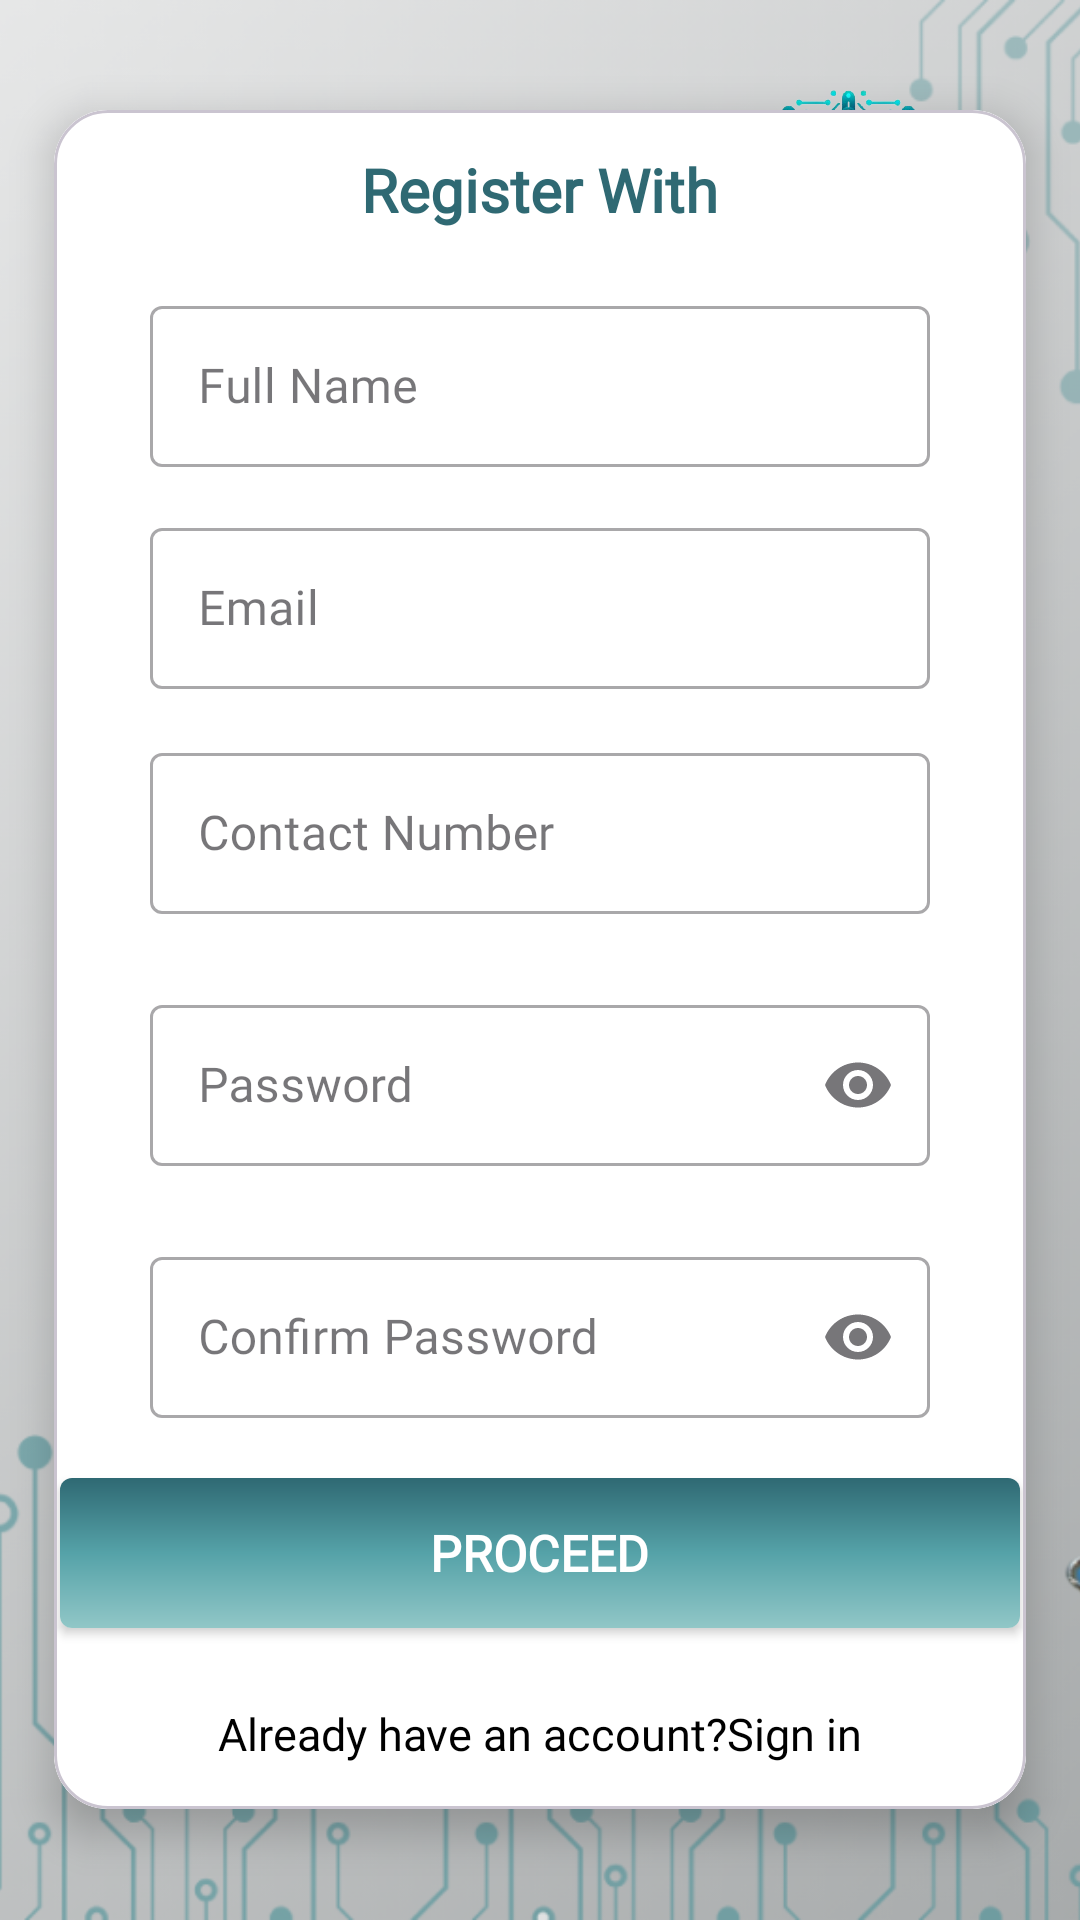

Here is an Android app screen rendered from its layout file. Give the layout XML and the strings, colors and styles it references.
<!-- AndroidManifest.xml: application theme Theme.JusticeChain -->
<!-- res/layout/activity_register.xml -->
<?xml version="1.0" encoding="utf-8"?>
<RelativeLayout xmlns:android="http://schemas.android.com/apk/res/android"
    xmlns:app="http://schemas.android.com/apk/res-auto"
    xmlns:tools="http://schemas.android.com/tools"
    android:layout_width="match_parent"
    android:layout_height="match_parent"
    tools:context=".RegisterActivity">

    <ImageView
        android:id="@+id/imgSplash"
        android:layout_width="match_parent"
        android:layout_height="match_parent"
        android:scaleType="centerCrop"
        android:src="@drawable/bg" />

    <ImageView
        android:id="@+id/backButtonIcon"
        android:layout_width="35dp"
        android:layout_height="35dp"
        android:layout_marginStart="10dp"
        android:layout_marginTop="10dp"
        android:background="@drawable/full_round"
        android:backgroundTint="@color/white"
        android:padding="6dp"
        android:src="@drawable/baseline_arrow_back_24"
        app:tint="@color/primary" />

    <ImageView
        android:id="@+id/imgIcon"
        android:layout_width="120dp"
        android:layout_height="120dp"
        android:layout_alignParentTop="true"
        android:layout_alignParentEnd="true"
        android:layout_margin="16dp"
        android:src="@drawable/icon" />

    <com.google.android.material.card.MaterialCardView
        android:id="@+id/cardAdmData"
        android:layout_width="match_parent"
        android:layout_height="wrap_content"
        android:layout_centerInParent="true"
        android:layout_marginStart="18dp"
        android:layout_marginTop="24dp"
        android:layout_marginEnd="18dp"
        android:layout_marginBottom="30dp"
        app:cardCornerRadius="18dp"
        app:cardElevation="8dp">

        <RelativeLayout
            android:layout_width="match_parent"
            android:layout_height="match_parent"
            android:background="@color/white">

            <TextView
                android:id="@+id/txtRegister"
                android:layout_width="wrap_content"
                android:layout_height="wrap_content"
                android:layout_centerHorizontal="true"
                android:layout_marginTop="8dp"
                android:fontFamily="@font/ubuntu"
                android:padding="5dp"
                android:text="Register With"
                android:textColor="@color/primary"
                android:textSize="20sp"
                android:textStyle="bold" />

            <com.google.android.material.textfield.TextInputLayout
                android:id="@+id/textInputLayout"
                style="@style/Widget.MaterialComponents.TextInputLayout.OutlinedBox"
                android:layout_width="match_parent"
                android:layout_height="wrap_content"
                android:layout_below="@+id/txtRegister"
                android:layout_marginStart="32dp"
                android:layout_marginTop="15dp"
                android:layout_marginEnd="32dp"
                android:fontFamily="@font/ubuntu"
                android:hint="Full Name"
                app:endIconMode="clear_text">

                <com.google.android.material.textfield.TextInputEditText
                    android:id="@+id/inputName"
                    android:layout_width="match_parent"
                    android:layout_height="wrap_content"
                    android:drawablePadding="16dp"
                    android:ems="10"
                    android:fontFamily="@font/ubuntu"
                    android:inputType="text"
                    android:padding="16dp" />

            </com.google.android.material.textfield.TextInputLayout>

            <com.google.android.material.textfield.TextInputLayout
                android:id="@+id/textInputLayout2"
                style="@style/Widget.MaterialComponents.TextInputLayout.OutlinedBox"
                android:layout_width="match_parent"
                android:layout_height="wrap_content"
                android:layout_below="@+id/textInputLayout"
                android:layout_marginStart="32dp"
                android:layout_marginTop="15dp"
                android:layout_marginEnd="32dp"
                android:fontFamily="@font/ubuntu"
                android:hint="Email"
                app:endIconMode="clear_text">

                <com.google.android.material.textfield.TextInputEditText
                    android:id="@+id/inputEmail"
                    android:layout_width="match_parent"
                    android:layout_height="wrap_content"
                    android:drawablePadding="16dp"
                    android:ems="10"
                    android:fontFamily="@font/ubuntu"
                    android:inputType="textEmailAddress"
                    android:padding="16dp" />

            </com.google.android.material.textfield.TextInputLayout>

            <com.google.android.material.textfield.TextInputLayout
                android:id="@+id/textInputLayoutPhone"
                style="@style/Widget.MaterialComponents.TextInputLayout.OutlinedBox"
                android:layout_width="match_parent"
                android:layout_height="wrap_content"
                android:layout_below="@+id/textInputLayout2"
                android:layout_marginStart="32dp"
                android:layout_marginTop="16dp"
                android:layout_marginEnd="32dp"
                android:autofillHints="phone"
                android:fontFamily="@font/ubuntu"
                android:hint="Contact Number"
                app:endIconMode="clear_text"
                app:layout_constraintEnd_toEndOf="parent"
                app:layout_constraintHorizontal_bias="0.0"
                app:layout_constraintStart_toStartOf="parent">

                <com.google.android.material.textfield.TextInputEditText
                    android:id="@+id/etPhn"
                    android:layout_width="match_parent"
                    android:layout_height="wrap_content"
                    android:drawablePadding="16dp"
                    android:ems="10"
                    android:fontFamily="@font/ubuntu"
                    android:importantForAutofill="no"
                    android:inputType="phone"
                    android:padding="16dp" />

            </com.google.android.material.textfield.TextInputLayout>

            <com.google.android.material.textfield.TextInputLayout
                android:id="@+id/textInputLayoutPassword"
                style="@style/Widget.MaterialComponents.TextInputLayout.OutlinedBox"
                android:layout_width="match_parent"
                android:layout_height="wrap_content"
                android:layout_below="@+id/textInputLayoutPhone"
                android:layout_marginStart="32dp"
                android:layout_marginTop="25dp"
                android:layout_marginEnd="32dp"
                android:fontFamily="@font/ubuntu"
                android:hint="Password"
                app:endIconMode="password_toggle">

                <com.google.android.material.textfield.TextInputEditText
                    android:id="@+id/inputPassword"
                    android:layout_width="match_parent"
                    android:layout_height="wrap_content"
                    android:drawablePadding="16dp"
                    android:ems="10"
                    android:fontFamily="@font/ubuntu"
                    android:inputType="textPassword"
                    android:padding="16dp" />

            </com.google.android.material.textfield.TextInputLayout>

            <com.google.android.material.textfield.TextInputLayout
                android:id="@+id/textInputLayoutConfirmPassword"
                style="@style/Widget.MaterialComponents.TextInputLayout.OutlinedBox"
                android:layout_width="match_parent"
                android:layout_height="wrap_content"
                android:layout_below="@+id/textInputLayoutPassword"
                android:layout_marginStart="32dp"
                android:layout_marginTop="25dp"
                android:layout_marginEnd="32dp"
                android:fontFamily="@font/ubuntu"
                android:hint="Confirm Password"
                app:endIconMode="password_toggle">

                <com.google.android.material.textfield.TextInputEditText
                    android:id="@+id/inputConfirmPassword"
                    android:layout_width="match_parent"
                    android:layout_height="wrap_content"
                    android:drawablePadding="16dp"
                    android:ems="10"
                    android:fontFamily="@font/ubuntu"
                    android:inputType="textPassword"
                    android:padding="16dp" />

            </com.google.android.material.textfield.TextInputLayout>

            <androidx.cardview.widget.CardView
                android:id="@+id/btnSignUp"
                android:layout_width="320dp"
                android:layout_height="50dp"
                android:layout_below="@+id/textInputLayoutConfirmPassword"
                android:layout_centerHorizontal="true"
                android:layout_marginTop="20dp"
                android:layout_marginBottom="10dp"
                android:elevation="5dp"
                android:foreground="?attr/selectableItemBackground"
                app:cardCornerRadius="4dp">

                <LinearLayout
                    android:layout_width="match_parent"
                    android:layout_height="match_parent"
                    android:background="@drawable/button_bg"
                    android:gravity="center"
                    android:orientation="vertical">

                    <TextView
                        android:layout_width="wrap_content"
                        android:layout_height="wrap_content"
                        android:layout_gravity="center"
                        android:fontFamily="@font/ubuntu"
                        android:gravity="center"
                        android:text="PROCEED"
                        android:textColor="@color/white"
                        android:textSize="16.5sp"
                        android:textStyle="bold" />

                </LinearLayout>
            </androidx.cardview.widget.CardView>

            <TextView
                android:id="@+id/txtSignInPageLink"
                android:layout_width="wrap_content"
                android:layout_height="wrap_content"
                android:layout_below="@+id/btnSignUp"
                android:layout_centerHorizontal="true"
                android:layout_marginTop="10dp"
                android:fontFamily="@font/ubuntu"
                android:padding="5dp"
                android:text="Already have an account?Sign in"
                android:layout_marginBottom="10dp"
                android:textColor="@color/black"
                android:textSize="15sp"
                android:textStyle="normal" />

        </RelativeLayout>

    </com.google.android.material.card.MaterialCardView>

</RelativeLayout>
<!-- resources referenced by this layout -->
<resources>
  <color name="black">#FF000000</color>
  <color name="primary">#2F6973</color>
  <color name="white">#FFFFFFFF</color>
  <!-- drawable bg: png bitmap (drawable, 685361 bytes) -->
  <!-- drawable button_bg (drawable) -->
  <?xml version="1.0" encoding="utf-8"?>
  <shape xmlns:android="http://schemas.android.com/apk/res/android"
      android:shape="rectangle">
      <gradient
          android:startColor="#2F6973"
          android:centerColor="#55A2A8"
          android:endColor="#91C7C7"
          android:gradientRadius="20dp"
          android:angle="270" />
  </shape>
  <!-- drawable icon: png bitmap (drawable, 587111 bytes) -->
  <style name="Theme.JusticeChain" parent="Base.Theme.JusticeChain" />
  <style name="Base.Theme.JusticeChain" parent="Theme.Material3.DayNight.NoActionBar">
          
           <item name="colorPrimary">@color/primary</item>
      </style>
</resources>
